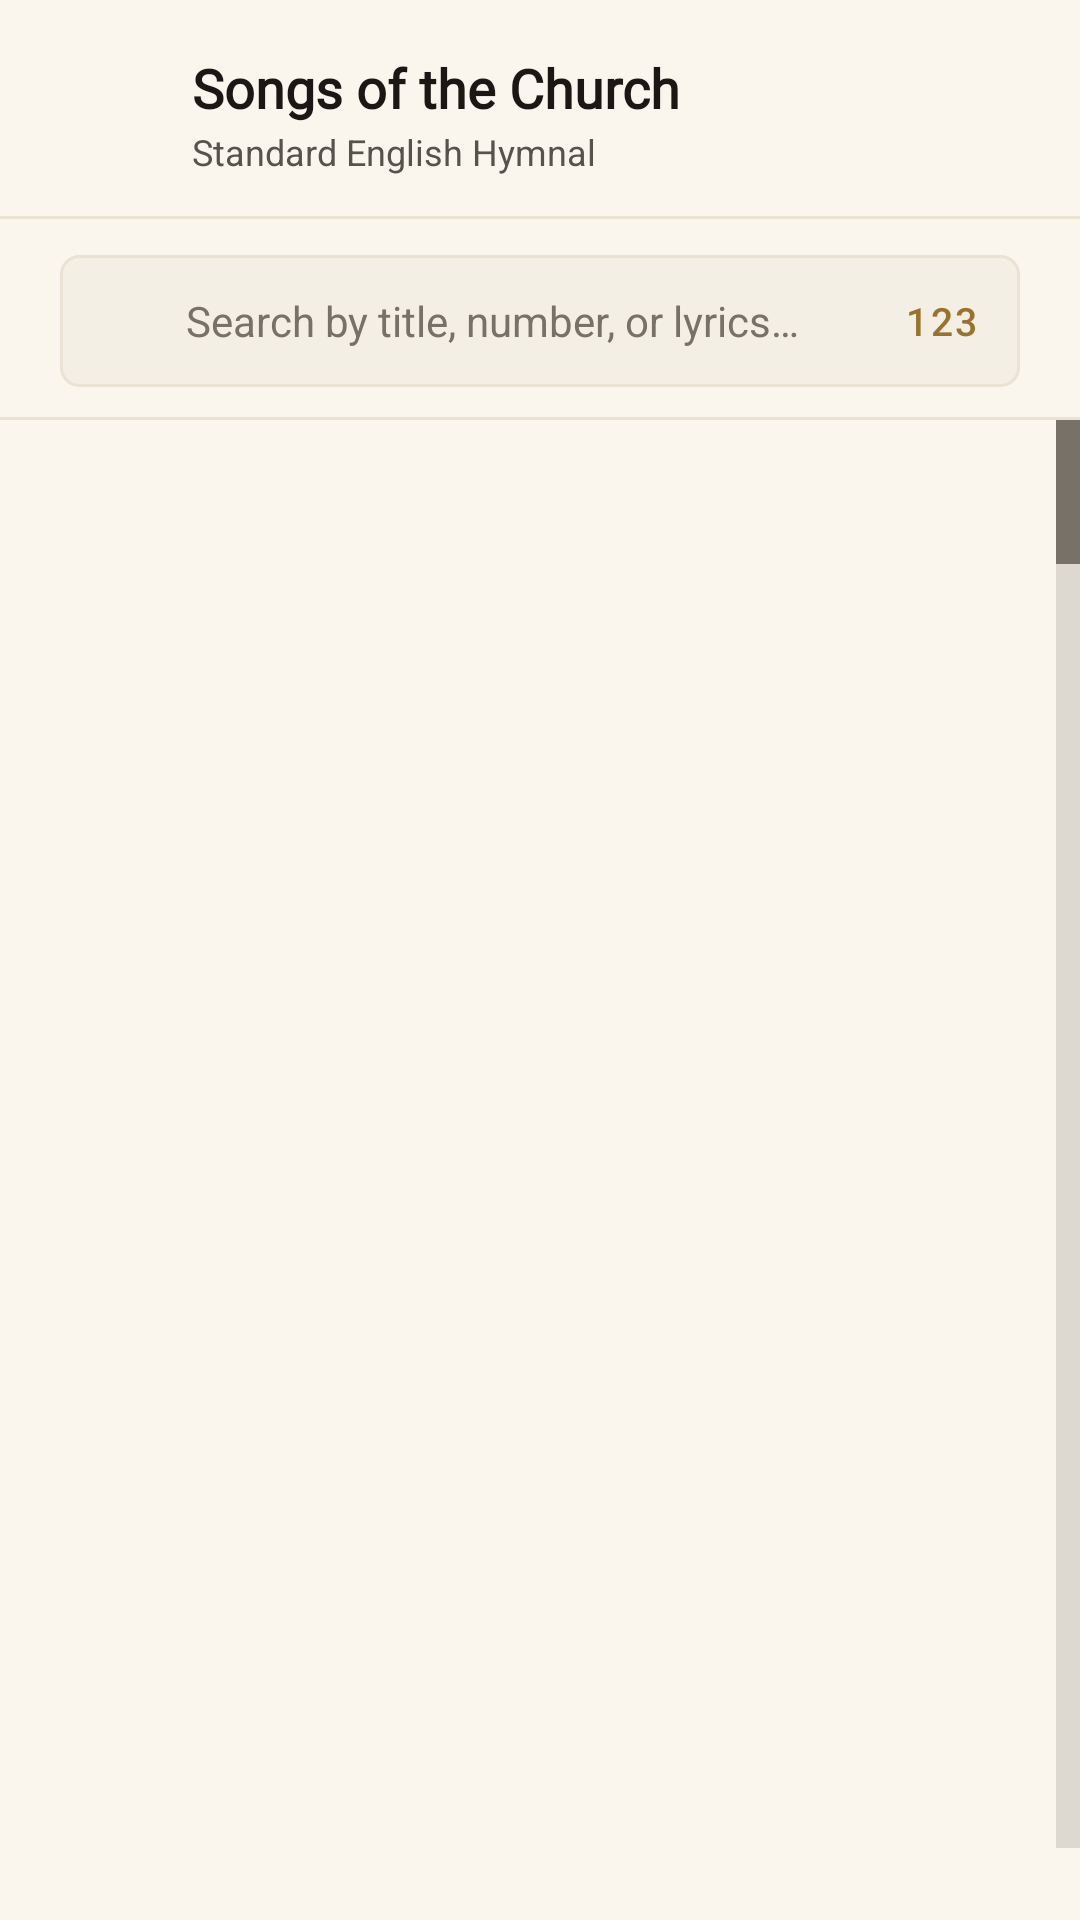

Android layout source for this screen:
<!-- AndroidManifest.xml: application theme AppTheme -->
<!-- res/layout/soc_hymns.xml -->
<?xml version="1.0" encoding="utf-8"?>
<LinearLayout
	xmlns:android="http://schemas.android.com/apk/res/android"
	xmlns:app="http://schemas.android.com/apk/res-auto"
	xmlns:tools="http://schemas.android.com/tools"
	android:layout_width="match_parent"
	android:layout_height="match_parent"
	android:background="@color/colorBackground"
	android:orientation="vertical">

	
	<LinearLayout
		android:layout_width="match_parent"
		android:layout_height="wrap_content"
		android:orientation="horizontal"
		android:gravity="center_vertical"
		android:paddingStart="10dp"
		android:paddingEnd="20dp"
		android:paddingTop="14dp"
		android:paddingBottom="10dp">

		<ImageButton
			android:id="@+id/btn_back"
			android:layout_width="48dp"
			android:layout_height="48dp"
			android:background="?android:attr/selectableItemBackgroundBorderless"
			android:src="@drawable/ic_arrow_back"
			android:contentDescription="Back"
			app:tint="@color/colorTextPrimary" />

		<LinearLayout
			android:layout_width="0dp"
			android:layout_height="wrap_content"
			android:layout_weight="1"
			android:layout_marginStart="6dp"
			android:orientation="vertical">

			<TextView
				android:id="@+id/header_title"
				android:layout_width="wrap_content"
				android:layout_height="wrap_content"
				android:fontFamily="@font/crimson_pro"
				android:text="Songs of the Church"
				android:textColor="@color/colorTextPrimary"
				android:textSize="18sp"
				android:textStyle="bold" />

			<TextView
				android:id="@+id/header_subtitle"
				android:layout_width="wrap_content"
				android:layout_height="wrap_content"
				android:layout_marginTop="1dp"
				android:fontFamily="sans-serif"
				android:text="Standard English Hymnal"
				android:textColor="@color/colorTextSecondary"
				android:textSize="12sp" />
		</LinearLayout>
	</LinearLayout>

	
	<View
		android:layout_width="match_parent"
		android:layout_height="1dp"
		android:background="@color/colorCardBorder" />

	
	<LinearLayout
		android:layout_width="match_parent"
		android:layout_height="wrap_content"
		android:paddingHorizontal="20dp"
		android:paddingTop="12dp"
		android:paddingBottom="10dp">

		<LinearLayout
			android:layout_width="match_parent"
			android:layout_height="44dp"
			android:background="@drawable/bg_search_bar"
			android:gravity="center_vertical"
			android:orientation="horizontal"
			android:paddingStart="14dp"
			android:paddingEnd="8dp">

			<ImageView
				android:layout_width="18dp"
				android:layout_height="18dp"
				android:src="@drawable/ic_search"
				app:tint="@color/colorTextTertiary"
				android:layout_marginEnd="10dp"
				android:importantForAccessibility="no" />

			<EditText
				android:id="@+id/et_search"
				android:layout_width="0dp"
				android:layout_height="match_parent"
				android:layout_weight="1"
				android:background="@null"
				android:fontFamily="sans-serif"
				android:hint="Search by title, number, or lyrics…"
				android:textColor="@color/colorTextPrimary"
				android:textColorHint="@color/colorTextTertiary"
				android:textSize="14sp"
				android:singleLine="true"
				android:imeOptions="actionSearch" />

			<TextView
				android:id="@+id/btn_clear_search"
				android:layout_width="32dp"
				android:layout_height="32dp"
				android:layout_marginEnd="4dp"
				android:background="?android:attr/selectableItemBackgroundBorderless"
				android:clickable="true"
				android:focusable="true"
				android:contentDescription="Clear search"
				android:gravity="center"
				android:text="✕"
				android:textColor="@color/colorTextTertiary"
				android:textSize="14sp"
				android:textStyle="bold"
				android:visibility="gone" />

			<TextView
				android:id="@+id/btn_keypad_mode"
				android:layout_width="wrap_content"
				android:layout_height="match_parent"
				android:gravity="center"
				android:paddingHorizontal="6dp"
				android:fontFamily="sans-serif-medium"
				android:contentDescription="Toggle numeric or text keyboard"
				android:text="123"
				android:textColor="@color/colorAntiqueGold"
				android:textSize="13sp"
				android:letterSpacing="0.06"
				android:background="?android:attr/selectableItemBackgroundBorderless" />
		</LinearLayout>
	</LinearLayout>

	
	<View
		android:layout_width="match_parent"
		android:layout_height="1dp"
		android:background="@color/colorCardBorder" />

	
	<LinearLayout
		android:id="@+id/layout_empty"
		android:layout_width="match_parent"
		android:layout_height="0dp"
		android:layout_weight="1"
		android:gravity="center"
		android:orientation="vertical"
		android:padding="32dp"
		android:visibility="gone">

		<ImageView
			android:layout_width="42dp"
			android:layout_height="42dp"
			android:src="@drawable/ic_search"
			app:tint="@color/colorTextTertiary"
			android:layout_marginBottom="14dp"
			android:importantForAccessibility="no" />

		<TextView
			android:layout_width="wrap_content"
			android:layout_height="wrap_content"
			android:fontFamily="@font/crimson_pro"
			android:text="No Hymns Found"
			android:textColor="@color/colorTextPrimary"
			android:textSize="18sp"
			android:textStyle="bold" />

		<TextView
			android:layout_width="wrap_content"
			android:layout_height="wrap_content"
			android:layout_marginTop="6dp"
			android:fontFamily="sans-serif"
			android:gravity="center"
			android:text="No hymns matched your search query."
			android:textColor="@color/colorTextSecondary"
			android:textSize="13sp" />

		<TextView
			android:id="@+id/btn_clear_empty"
			android:layout_width="wrap_content"
			android:layout_height="38dp"
			android:layout_marginTop="16dp"
			android:background="@drawable/bg_badge_gold"
			android:clickable="true"
			android:focusable="true"
			android:fontFamily="@font/jetbrains_mono"
			android:foreground="?android:attr/selectableItemBackground"
			android:gravity="center"
			android:letterSpacing="0.08"
			android:paddingHorizontal="18dp"
			android:text="CLEAR SEARCH"
			android:textColor="@color/colorAntiqueGold"
			android:textSize="11.5sp"
			android:textStyle="bold" />
	</LinearLayout>

	
	<ListView
		android:id="@+id/listview1"
		android:layout_width="match_parent"
		android:layout_height="0dp"
		android:layout_weight="1"
		android:clipToPadding="false"
		android:divider="@null"
		android:dividerHeight="0dp"
		android:paddingBottom="24dp"
		android:scrollbars="vertical"
		android:fastScrollEnabled="true"
		android:choiceMode="none"
		tools:listitem="@layout/efik_hymn_row" />
</LinearLayout>
<!-- res/layout/efik_hymn_row.xml (included above) -->
<?xml version="1.0" encoding="utf-8"?>
<LinearLayout
	xmlns:android="http://schemas.android.com/apk/res/android"
	xmlns:app="http://schemas.android.com/apk/res-auto"
	xmlns:tools="http://schemas.android.com/tools"
	android:layout_width="match_parent"
	android:layout_height="wrap_content"
	android:orientation="vertical"
	android:background="?android:attr/selectableItemBackground">

	<LinearLayout
		android:id="@+id/linear1"
		android:layout_width="match_parent"
		android:layout_height="wrap_content"
		android:orientation="horizontal"
		android:gravity="center_vertical"
		android:paddingHorizontal="20dp"
		android:paddingVertical="14dp">

		
		<TextView
			android:id="@+id/tv_num"
			android:layout_width="44dp"
			android:layout_height="wrap_content"
			android:focusable="false"
			android:fontFamily="@font/jetbrains_mono"
			android:text="1a"
			android:textColor="@color/colorAntiqueGold"
			android:textSize="14sp"
			android:textStyle="bold" />

		<LinearLayout
			android:layout_width="0dp"
			android:layout_height="wrap_content"
			android:layout_weight="1"
			android:layout_marginEnd="10dp"
			android:orientation="vertical">

			
			<TextView
				android:id="@+id/tv_title"
				android:layout_width="wrap_content"
				android:layout_height="wrap_content"
				android:focusable="false"
				android:fontFamily="@font/crimson_pro"
				android:text="Hymn Title"
				android:textColor="@color/colorTextPrimary"
				android:textSize="16sp"
				android:textStyle="bold"
				android:lineSpacingMultiplier="1.2" />

			<TextView
				android:id="@+id/tv_subtitle"
				android:layout_width="wrap_content"
				android:layout_height="wrap_content"
				android:layout_marginTop="2dp"
				android:focusable="false"
				android:fontFamily="sans-serif"
				android:text="Subtitle"
				android:textColor="@color/colorTextSecondary"
				android:textSize="12sp"
				android:visibility="gone" />
		</LinearLayout>

		<TextView
			android:layout_width="wrap_content"
			android:layout_height="wrap_content"
			android:fontFamily="serif"
			android:text="→"
			android:textColor="@color/colorTextTertiary"
			android:textSize="14sp" />
	</LinearLayout>

	
	<View
		android:layout_width="match_parent"
		android:layout_height="1dp"
		android:layout_marginHorizontal="20dp"
		android:background="@color/colorCardBorder" />
</LinearLayout>
<!-- resources referenced by this layout -->
<resources>
  <color name="colorAntiqueGold">#9A722C</color>
  <color name="colorBackground">#FAF6EE</color>
  <color name="colorCardBorder">#EAE2D3</color>
  <color name="colorTextPrimary">#1A1715</color>
  <color name="colorTextSecondary">#57524B</color>
  <color name="colorTextTertiary">#787167</color>
  <!-- drawable bg_badge_gold (drawable) -->
  <?xml version="1.0" encoding="utf-8"?>
  <shape xmlns:android="http://schemas.android.com/apk/res/android"
      android:shape="rectangle">
      <corners android:radius="6dp" />
      <solid android:color="#1A9A722C" />
      <stroke
          android:width="1dp"
          android:color="#409A722C" />
  </shape>
  <!-- drawable bg_search_bar (drawable) -->
  <?xml version="1.0" encoding="utf-8"?>
  <shape xmlns:android="http://schemas.android.com/apk/res/android"
      android:shape="rectangle">
      <corners android:radius="6dp" />
      <solid android:color="@color/colorSearchBg" />
      <stroke
          android:width="1dp"
          android:color="@color/colorCardBorder" />
  </shape>
  <style name="AppTheme" parent="Theme.MaterialComponents.DayNight.NoActionBar">
          <item name="colorPrimary">@color/colorPrimary</item>
          <item name="colorPrimaryDark">@color/colorPrimaryDark</item>
          <item name="colorAccent">@color/colorAccent</item>
          <item name="colorSurface">@color/colorSurface</item>
          <item name="colorOnPrimary">@android:color/white</item>
          <item name="android:windowBackground">@color/colorBackground</item>
          <item name="android:statusBarColor">@android:color/transparent</item>
          <item name="android:navigationBarColor">@android:color/transparent</item>
          <item name="android:windowLightStatusBar" tools:targetApi="m">true</item>
          <item name="android:windowLightNavigationBar" tools:targetApi="o_mr1">true</item>
          <item name="android:windowLayoutInDisplayCutoutMode" tools:targetApi="p">shortEdges</item>
          <item name="colorControlHighlight">@color/colorControlHighlight</item>
          <item name="colorControlNormal">@color/colorControlNormal</item>
          <item name="android:textColor">@color/colorTextPrimary</item>
      </style>
  <color name="colorSearchBg">#F4EFE4</color>
  <color name="colorPrimary">#1A1715</color>
  <color name="colorPrimaryDark">#0D1524</color>
  <color name="colorAccent">#9A722C</color>
  <color name="colorSurface">#FFFDF9</color>
  <color name="colorControlHighlight">#EAE2D3</color>
  <color name="colorControlNormal">#787167</color>
</resources>
